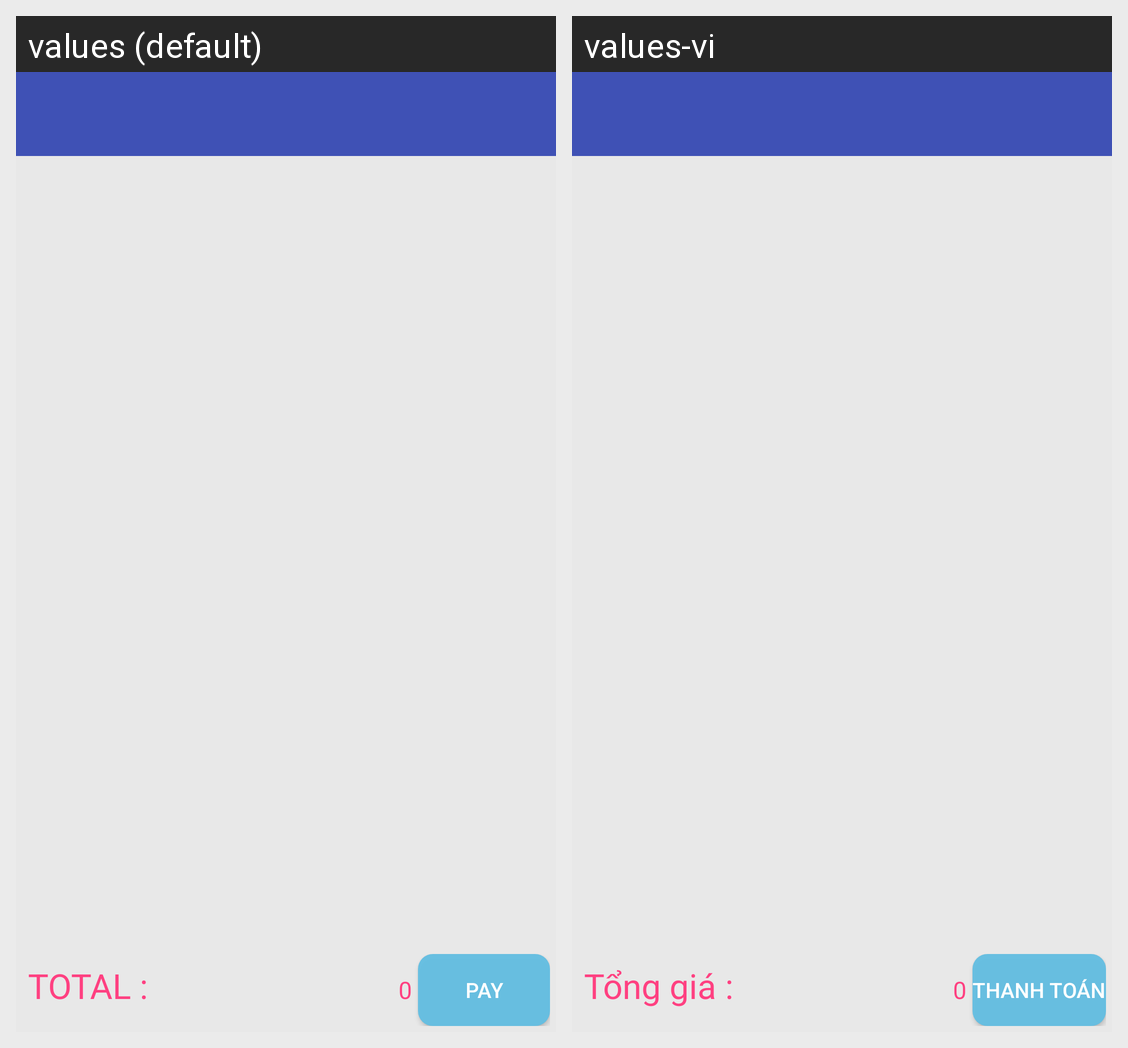

For this localized Android screen grid, give each drawn string resource with its value in every locale shown.
Android screen res/layout/activity_checkout.xml rendered under 2 locales, left to right: values (default), values-vi. Device: Nexus 5 (rendered at 1080×1920; each locale shown at half size, 540×960, under a caption strip naming it); theme Theme.AppCompat.Light.NoActionBar.
Strings drawn on this screen, with the default value and each locale's value (text and hints the layout hard-codes, and strings that could not be matched under every locale, appear in the picture but are not listed):

total_price
  values: TOTAL :
  values-vi: Tổng giá :

action_checkout
  values: PAY
  values-vi: Thanh Toán
